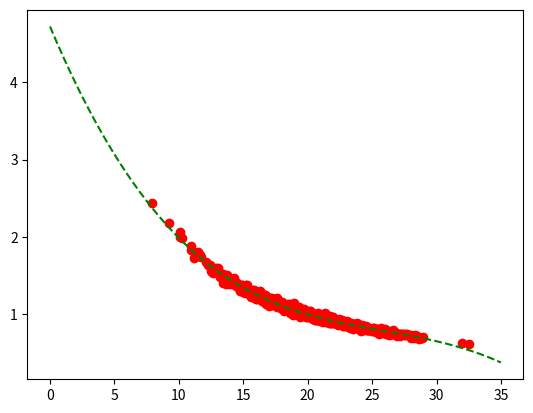

Source code (Python):
import numpy as np
import matplotlib.pyplot as plt
from scipy import stats

#First we'll generate some random data across a normal distribution (so we have something that should reasonably fit a model)

x = np.random.normal(20, 3.5, 1000)
y = np.random.normal(20, .5, 1000) / x

#Now we'll plot it to see what it looks like

#plt.scatter(x, y)
#plt.show()

#Then we'll slice the data into train and test arrays

train_x = x[:800]
train_y = y[:800]
test_x = x[800:]
test_y = y[800:]

#Let's try a linear regression

slope, intercept, r, p, std_err = stats.linregress(train_x, train_y)

def findY(x):
    return slope * x + intercept

model = list(findY(train_x))

#plt.scatter(train_x, train_y)
#plt.plot(train_x, model)
#plt.show()

print("r2 = " + str(r**2))

corr = np.corrcoef(train_y, model)
print("Again: " + str(corr**2))

#Let's check this on our test data

model_test = list(findY(test_x))
corr = np.corrcoef(test_y, model_test)
print(corr **2)

#Let's try a polynomial regression to see if we can fit the curve better

model = np.poly1d(np.polyfit(train_x, train_y, 3))

polyline = np.linspace(0, 35, 1000)

plt.scatter(train_x, train_y, c="r")
plt.plot(polyline, model(polyline), 'g--')
plt.show()

corr = np.corrcoef(train_y, model(train_x))
print(corr ** 2)

#Quite a bit better.  Let's check our test data

corr = np.corrcoef(test_y, model(test_x))
print(corr ** 2)